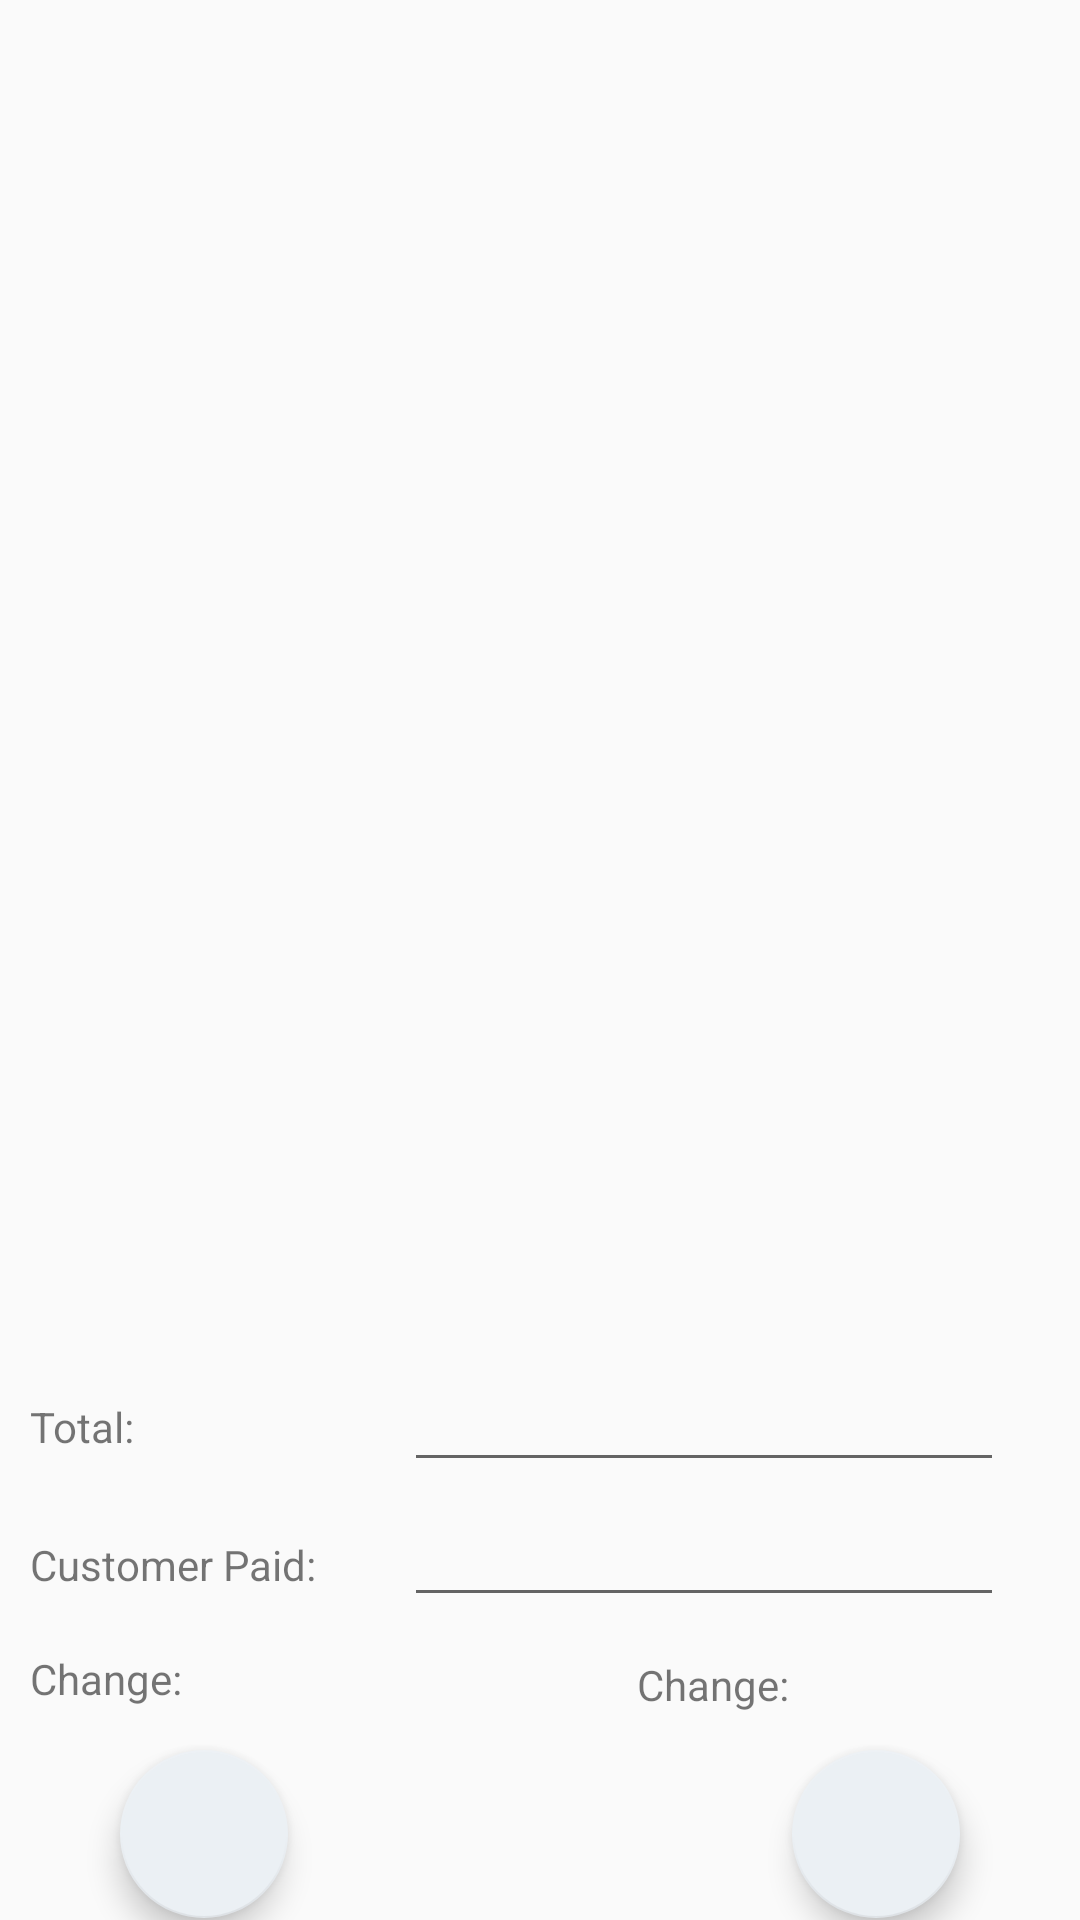

The Android layout XML behind this screen, and the referenced resources:
<!-- AndroidManifest.xml: application theme AppTheme -->
<!-- res/layout/activity_cashier.xml -->
<?xml version="1.0" encoding="utf-8"?>
<RelativeLayout
    xmlns:android="http://schemas.android.com/apk/res/android"
    xmlns:app="http://schemas.android.com/apk/res-auto"
    xmlns:tools="http://schemas.android.com/tools"
    android:layout_width="match_parent"
    android:layout_height="match_parent"
    tools:context=".CashierActivity"
    android:background="@drawable/pharmback1"
    >

   <androidx.recyclerview.widget.RecyclerView
       android:id="@+id/RecyclerViewCashier"
       android:layout_width="match_parent"
       android:layout_height="445dp" />

   <TextView
       android:id="@+id/CashierTextView"
       android:layout_below="@+id/RecyclerViewCashier"
       android:text="@string/total"
       android:gravity="bottom"
       android:layout_height="40dp"
       android:layout_marginStart="10dp"
       android:layout_width="wrap_content"
       />

   <EditText
       android:id="@+id/EditTextCashierTotal"
       android:layout_below="@+id/RecyclerViewCashier"
       android:layout_toEndOf="@+id/CashierTextView"
       android:layout_width="200dp"
       android:layout_height="45dp"
       android:layout_marginTop="4dp"
       android:layout_marginStart="90dp"
       android:inputType="numberDecimal"
       android:importantForAutofill="no" />
   <TextView
       android:id="@+id/CashierTextView2"
       android:layout_width="wrap_content"
       android:layout_height="46dp"
       android:text="@string/customer_paid"
       android:gravity="bottom"
       android:layout_marginStart="10dp"
       android:layout_below="@id/CashierTextView"
       />

   <EditText
       android:id="@+id/EditTextCashierCustomerPaid"
       android:layout_width="200dp"
       android:layout_height="45dp"
       android:layout_below="@+id/EditTextCashierTotal"
       android:layout_toEndOf="@+id/CashierTextView2"
       android:layout_marginStart="29dp"
       android:inputType="numberDecimal"
       android:importantForAutofill="no"
       />

   <TextView
       android:id="@+id/CashierTextView3"
       android:layout_width="wrap_content"
       android:layout_height="38dp"
       android:text="@string/change"
       android:layout_below="@+id/CashierTextView2"
       android:gravity="bottom"
       android:layout_marginStart="10dp"
       />

   <TextView
       android:id="@+id/CashierTextChange"
       android:layout_below="@+id/EditTextCashierCustomerPaid"
       android:layout_toEndOf="@+id/CashierTextView3"
       android:layout_marginStart="77dp"
       android:gravity="center"
       android:layout_width="200dp"
       android:text="@string/change"
       android:layout_height="45dp"
       />

   <androidx.constraintlayout.widget.ConstraintLayout
       android:layout_width="match_parent"
       android:layout_height="match_parent"
       android:layout_below="@+id/CashierTextChange"
       android:layout_marginTop="-3dp">

      <com.google.android.material.floatingactionbutton.FloatingActionButton
          android:id="@+id/floatingActionButtonDeleteItem"
          android:layout_width="wrap_content"
          android:layout_height="wrap_content"
          android:layout_marginStart="40dp"
          android:clickable="true"
          android:contentDescription="@string/todo5"
          android:focusable="true"
          app:layout_constraintBottom_toBottomOf="parent"
          app:layout_constraintStart_toStartOf="parent"
          app:layout_constraintTop_toTopOf="parent"
          app:layout_constraintVertical_bias="0.761"
          tools:srcCompat="@android:drawable/ic_delete" />

      <com.google.android.material.floatingactionbutton.FloatingActionButton
          android:id="@+id/floatingActionButtonAddItem"
          android:layout_width="wrap_content"
          android:layout_height="wrap_content"
          android:layout_marginEnd="40dp"
          android:clickable="true"
          android:contentDescription="@string/todo3"
          android:focusable="true"
          app:layout_constraintBottom_toBottomOf="parent"
          app:layout_constraintEnd_toEndOf="parent"
          app:layout_constraintTop_toTopOf="parent"
          app:layout_constraintVertical_bias="0.761"
          tools:srcCompat="@android:drawable/ic_input_add"
          tools:targetApi="m" />

      <com.google.android.material.floatingactionbutton.FloatingActionButton
          android:id="@+id/floatingActionButtonPrintBill"
          android:layout_width="wrap_content"
          android:layout_height="wrap_content"
          android:layout_marginBottom="88dp"
          android:clickable="true"
          app:layout_constraintBottom_toBottomOf="parent"
          app:layout_constraintEnd_toEndOf="parent"
          app:layout_constraintHorizontal_bias="0.112"
          app:layout_constraintStart_toStartOf="parent"
          app:srcCompat="@android:drawable/ic_menu_agenda" />

   </androidx.constraintlayout.widget.ConstraintLayout>

</RelativeLayout>
<!-- resources referenced by this layout -->
<resources>
  <string name="change">Change:</string>
  <string name="customer_paid">Customer Paid:</string>
  <string name="todo3">TODO</string>
  <string name="todo5">TODO</string>
  <string name="total">Total:</string>
  <style name="AppTheme" parent="Theme.AppCompat.Light.NoActionBar">
          
          <item name="colorPrimary">@color/background</item>
          <item name="colorPrimaryDark">@color/Login</item>
          <item name="colorAccent">@color/Text</item>
  
          
          <item name="colorSecondary">@color/teal_200</item>
          
      </style>
  <color name="background">#04BAD8</color>
  <color name="Login">#808080</color>
  <color name="Text">#EBF0F4</color>
  <color name="teal_200">#FF03DAC5</color>
</resources>
